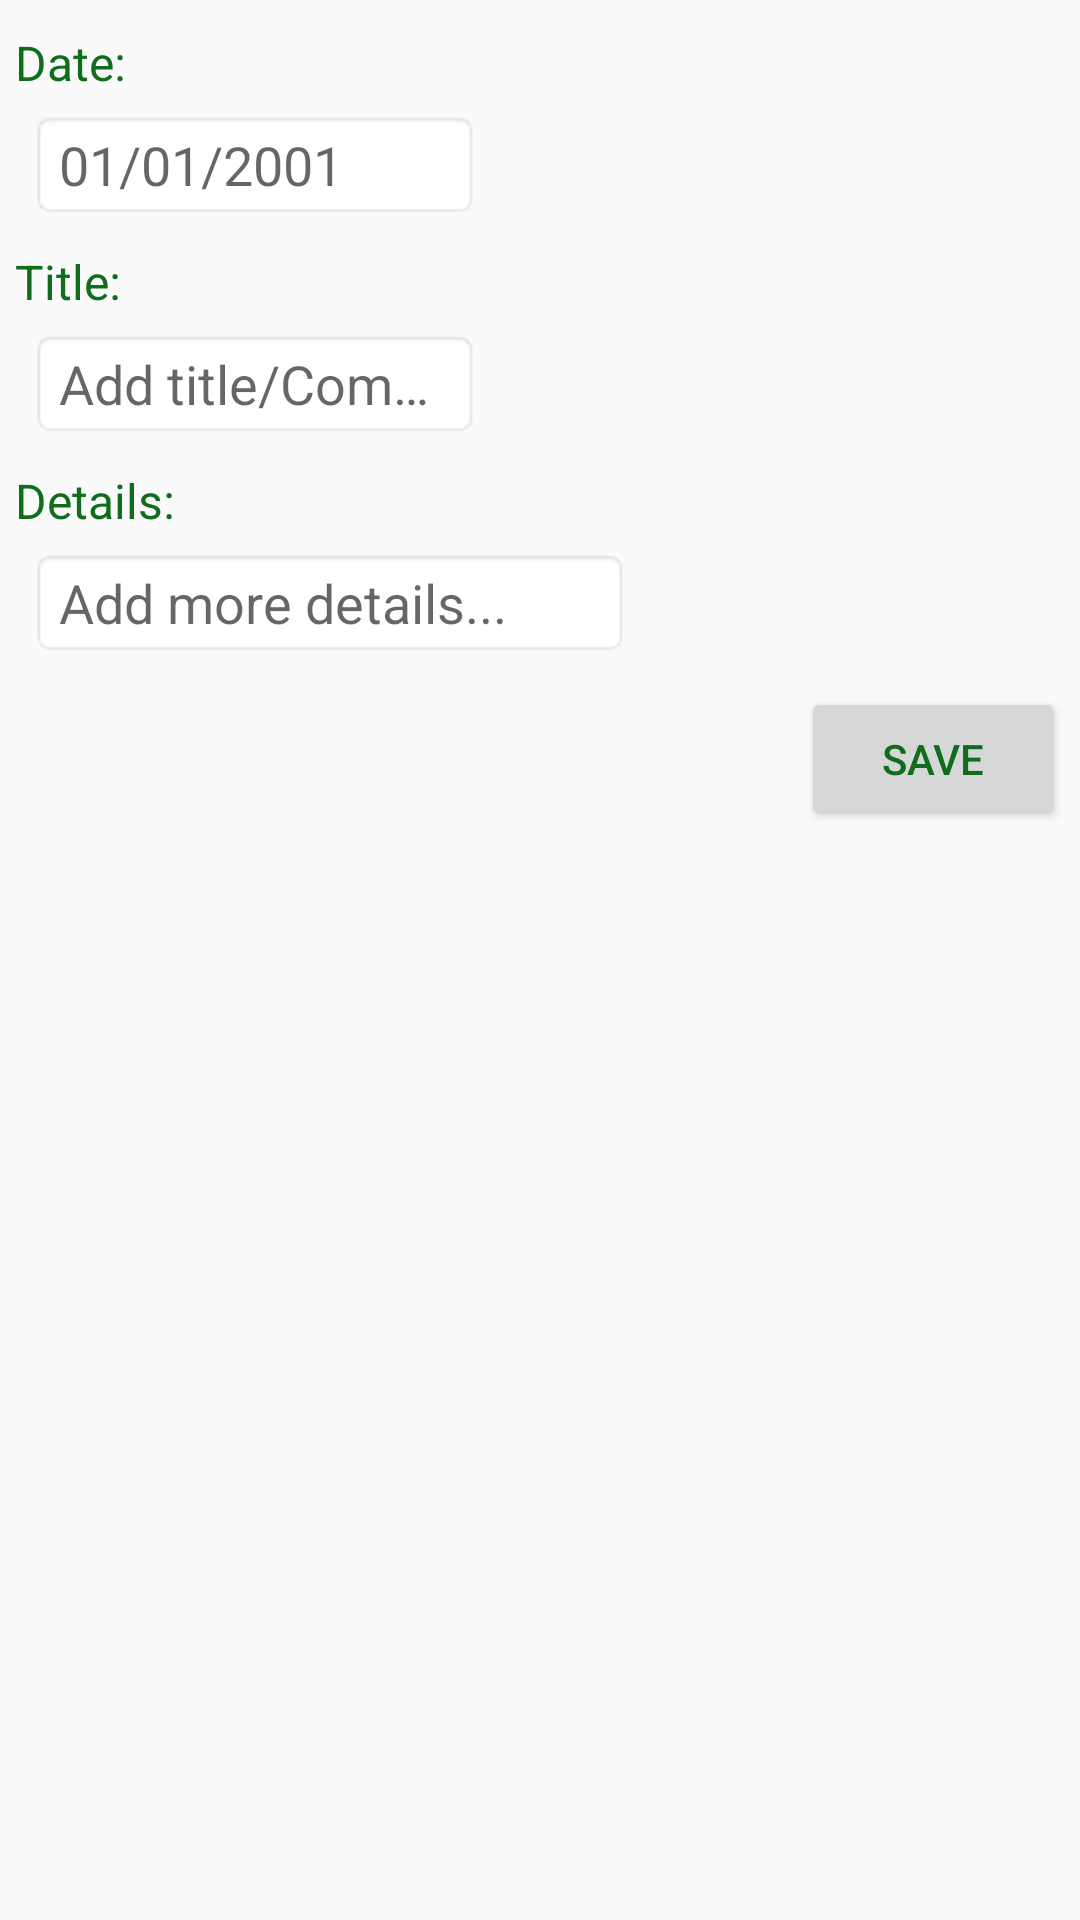

Layout XML and referenced resources for this Android screen:
<!-- AndroidManifest.xml: application theme AppTheme -->
<!-- res/layout/activity_bipedals_add_treatment.xml -->
<?xml version="1.0" encoding="utf-8"?>
<android.support.v4.widget.NestedScrollView
    android:layout_width="match_parent"
    android:layout_height="match_parent"
    xmlns:android="http://schemas.android.com/apk/res/android"
    xmlns:app="http://schemas.android.com/apk/res-auto"
    xmlns:tools="http://schemas.android.com/tools">

    <LinearLayout
        android:layout_width="match_parent"
        android:layout_height="match_parent"
        android:orientation="vertical"
        tools:context=".bipedalsAddTreatment">

       <TextView
           android:layout_width="match_parent"
           android:layout_height="wrap_content"
           android:text="Date:"
           android:textSize="16sp"
           android:textColor="@color/profile_name"
           android:layout_marginStart="5dp"
           android:layout_marginTop="10dp"/>

        <EditText
            android:layout_width="150dp"
            android:layout_height="wrap_content"
            android:id="@+id/treatmentDate"
            android:hint="01/01/2001"
            android:layout_marginTop="5dp"
            android:layout_marginStart="10dp"
            android:background="@android:drawable/editbox_background"
            />


        <TextView
            android:layout_width="match_parent"
            android:layout_height="wrap_content"
            android:text="Title:"
            android:textSize="16sp"
            android:textColor="@color/profile_name"
            android:layout_marginStart="5dp"
            android:layout_marginTop="10dp"/>

        <EditText
            android:layout_width="150dp"
            android:layout_height="wrap_content"
            android:id="@+id/profileComment"
            android:hint="Add title/Comment"
            android:maxLines="1"
            android:ellipsize="end"
            android:layout_marginTop="5dp"
            android:layout_marginStart="10dp"
            android:background="@android:drawable/editbox_background"
            />


        <TextView
            android:layout_width="match_parent"
            android:layout_height="wrap_content"
            android:text="Details:"
            android:textSize="16sp"
            android:textColor="@color/profile_name"
            android:layout_marginStart="5dp"
            android:layout_marginTop="10dp"/>

        <EditText
            android:layout_width="200dp"
            android:layout_height="wrap_content"
            android:layout_marginTop="5dp"
            android:id="@+id/detailedComment"
            android:hint="Add more details..."
            android:layout_marginStart="10dp"
            android:background="@android:drawable/editbox_background"
            />


        <Button
            android:layout_width="wrap_content"
            android:layout_height="wrap_content"
            android:text="Save"
            android:textColor="@color/profile_name"
            android:layout_gravity="end"
            android:layout_marginEnd="5dp"
            android:layout_marginTop="10dp"/>

    </LinearLayout>
</android.support.v4.widget.NestedScrollView>
<!-- resources referenced by this layout -->
<resources>
  <color name="profile_name">#FF106D1C</color>
  <style name="AppTheme" parent="Theme.AppCompat.Light.DarkActionBar">
          
          <item name="colorPrimary">@color/colorPrimary</item>
          <item name="colorPrimaryDark">@color/colorPrimaryDark</item>
          <item name="colorAccent">@color/colorAccent</item>
      </style>
  <color name="colorPrimary">#008577</color>
  <color name="colorPrimaryDark">#00574B</color>
  <color name="colorAccent">#C9F7D1</color>
</resources>
